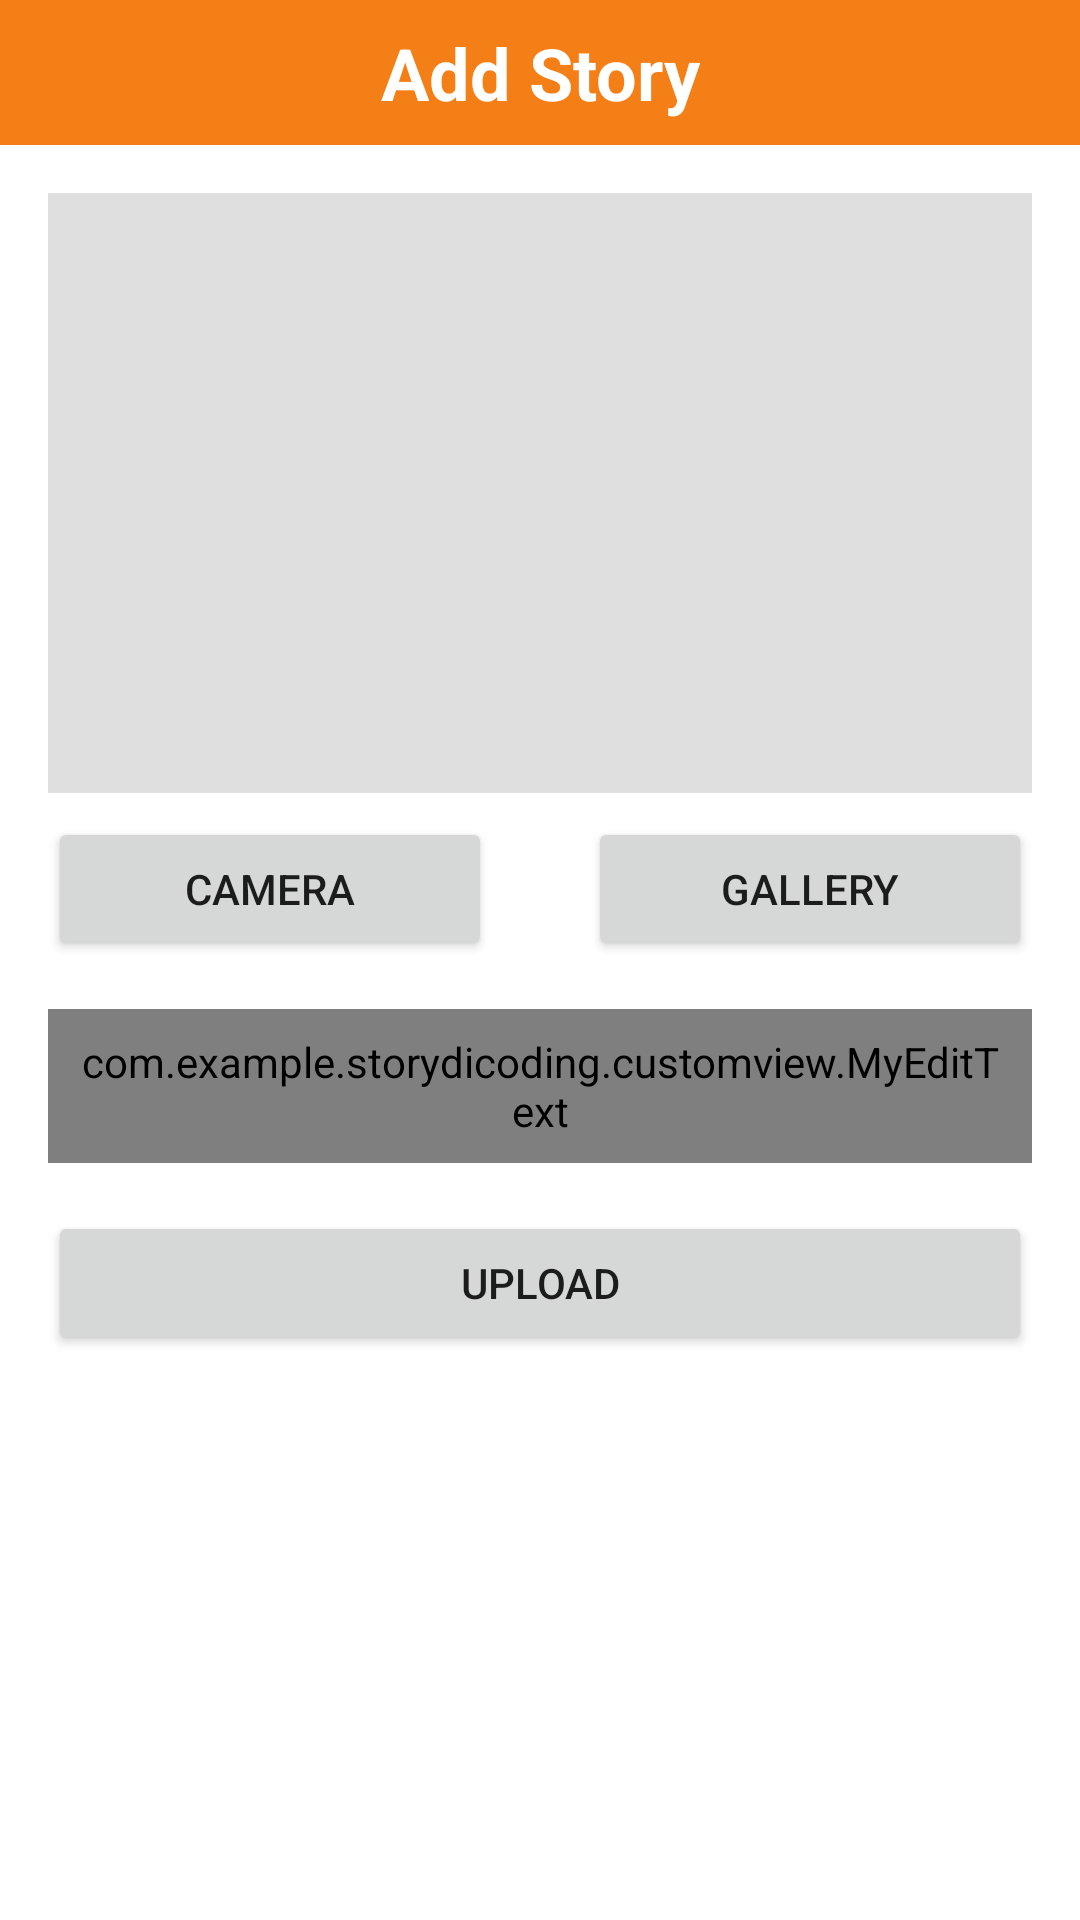

Reconstruct the res/layout file that produces this screen, plus the resources it refers to.
<!-- AndroidManifest.xml: application theme Theme.StoryDicoding -->
<!-- res/layout/fragment_add_story.xml -->
<?xml version="1.0" encoding="utf-8"?>
<ScrollView xmlns:android="http://schemas.android.com/apk/res/android"
    xmlns:app="http://schemas.android.com/apk/res-auto"
    xmlns:tools="http://schemas.android.com/tools"
    android:layout_width="match_parent"
    android:layout_height="match_parent"
    tools:context=".ui.addstory.AddStoryFragment">

    <androidx.constraintlayout.widget.ConstraintLayout
        android:layout_width="match_parent"
        android:layout_height="wrap_content">

        <TextView
            android:id="@+id/textView8"
            android:layout_width="0dp"
            android:layout_height="wrap_content"
            android:background="@color/yellow"
            android:gravity="center"
            android:padding="8dp"
            android:text="@string/add_story"
            android:textColor="@color/white"
            android:textSize="24sp"
            android:textStyle="bold"
            app:layout_constraintEnd_toEndOf="parent"
            app:layout_constraintStart_toStartOf="parent"
            app:layout_constraintTop_toTopOf="parent" />

        <ImageView
            android:id="@+id/iv_photo"
            android:layout_width="0dp"
            android:layout_height="200dp"
            android:layout_marginStart="16dp"
            android:layout_marginTop="16dp"
            android:layout_marginEnd="16dp"
            android:background="#DFDFDF"
            android:contentDescription="@string/image_share"
            app:layout_constraintEnd_toEndOf="parent"
            app:layout_constraintStart_toStartOf="parent"
            app:layout_constraintTop_toBottomOf="@+id/textView8"
            app:srcCompat="@drawable/ic_baseline_photo_24" />

        <Button
            android:id="@+id/btn_camera"
            android:layout_width="0dp"
            android:layout_height="wrap_content"
            android:layout_marginTop="8dp"
            android:layout_marginEnd="16dp"
            android:text="@string/camera"
            app:layout_constraintEnd_toStartOf="@+id/guideline3"
            app:layout_constraintStart_toStartOf="@+id/iv_photo"
            app:layout_constraintTop_toBottomOf="@+id/iv_photo" />

        <Button
            android:id="@+id/btn_gallery"
            android:layout_width="0dp"
            android:layout_height="wrap_content"
            android:layout_marginStart="16dp"
            android:layout_marginTop="8dp"
            android:text="@string/gallery"
            app:layout_constraintEnd_toEndOf="@+id/iv_photo"
            app:layout_constraintStart_toStartOf="@+id/guideline3"
            app:layout_constraintTop_toBottomOf="@+id/iv_photo" />

        <com.example.storydicoding.customview.MyEditText
            android:id="@+id/et_desc"
            android:layout_width="0dp"
            android:layout_height="wrap_content"
            android:layout_marginTop="16dp"
            android:background="#DFDFDF"
            android:hint="@string/input_story"
            android:inputType="textMultiLine"
            android:padding="8dp"
            app:layout_constraintEnd_toEndOf="@+id/iv_photo"
            app:layout_constraintStart_toStartOf="@+id/iv_photo"
            app:layout_constraintTop_toBottomOf="@+id/btn_camera" />

        <Button
            android:id="@+id/btn_upload"
            android:layout_width="0dp"
            android:layout_height="wrap_content"
            android:layout_marginTop="16dp"
            android:layout_marginBottom="16dp"
            android:text="@string/upload"
            app:layout_constraintBottom_toBottomOf="parent"
            app:layout_constraintEnd_toEndOf="@+id/et_desc"
            app:layout_constraintStart_toStartOf="@+id/et_desc"
            app:layout_constraintTop_toBottomOf="@+id/et_desc" />

        <androidx.constraintlayout.widget.Guideline
            android:id="@+id/guideline3"
            android:layout_width="wrap_content"
            android:layout_height="wrap_content"
            android:orientation="vertical"
            app:layout_constraintGuide_percent="0.5" />

        <ProgressBar
            android:id="@+id/progressBar"
            style="?android:attr/progressBarStyle"
            android:layout_width="wrap_content"
            android:layout_height="wrap_content"
            android:visibility="gone"
            app:layout_constraintBottom_toBottomOf="parent"
            app:layout_constraintEnd_toEndOf="parent"
            app:layout_constraintStart_toStartOf="parent"
            app:layout_constraintTop_toTopOf="parent" />

    </androidx.constraintlayout.widget.ConstraintLayout>
</ScrollView>
<!-- resources referenced by this layout -->
<resources>
  <color name="white">#FFFFFFFF</color>
  <color name="yellow">#f57f17</color>
  <string name="add_story">Add Story</string>
  <string name="camera">Camera</string>
  <string name="gallery">Gallery</string>
  <string name="image_share">Image of the story you want to share</string>
  <string name="input_story">What do you want to tell?</string>
  <string name="upload">Upload</string>
  <style name="Theme.StoryDicoding" parent="Theme.MaterialComponents.DayNight.DarkActionBar">
          
          <item name="colorPrimary">@color/yellow</item>
          <item name="colorPrimaryVariant">@color/yellow_dark</item>
          <item name="colorOnPrimary">@color/white</item>
          
          <item name="colorSecondary">@color/amber</item>
          <item name="colorSecondaryVariant">@color/amber_dark</item>
          <item name="colorOnSecondary">@color/white</item>
          
          <item name="android:statusBarColor" tools:targetApi="l">?attr/colorPrimaryVariant</item>
          
      </style>
  <color name="yellow_dark">#bc5100</color>
  <color name="amber">#bf360c</color>
  <color name="amber_dark">#870000</color>
</resources>
